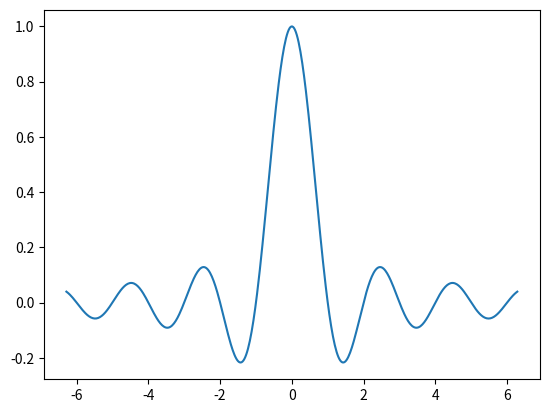

This chart was generated by the following Python code: (Note: this script raises an exception after producing the figure.)
import numpy as np
import matplotlib.pyplot as plt


x_line = np.linspace(-2 * np.pi, 2 * np.pi, 500)
y_line = np.sinc(x_line)

plt.figure()
plt.plot(x_line, y_line)
plt.savefig("images/line_plot.png")
plt.show()

x_scatter = np.linspace(-1, 1)
y_scatter = x_scatter + np.random.normal(size=x_scatter.size)

plt.figure()
plt.scatter(x_scatter, y_scatter)
plt.savefig("images/scatter_plot.png")
plt.show()
